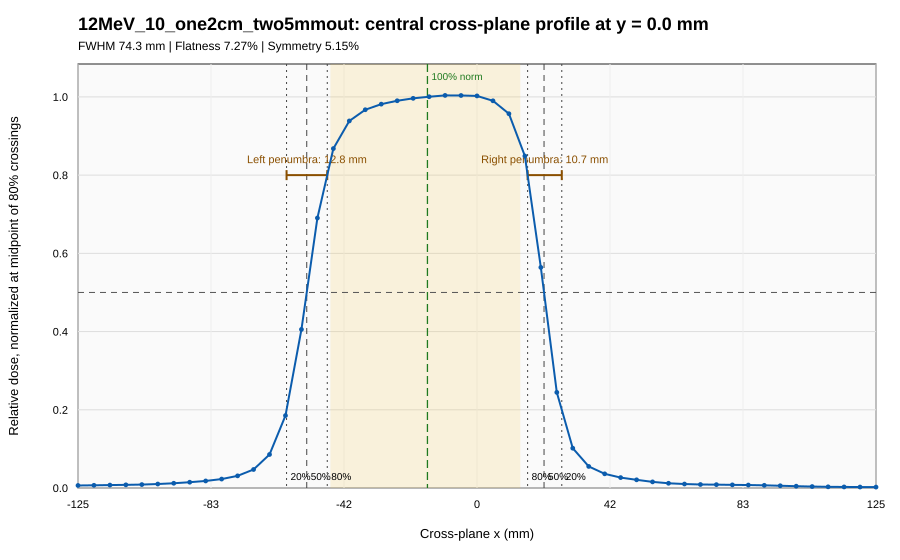

Values plotted in this chart, from the file beside it:
crossplane_x_mm_at_y0, dose_gy, relative_to_80_percent_midpoint, percent_of_80_percent_midpoint, directly_measured, interpolation_method
-125.0, 0.01232, 0.006452, 0.6452, 0, vertical_offset_rows
-120.0, 0.01319, 0.006903, 0.6903, 1, direct
-115.0, 0.0143, 0.007487, 0.7487, 0, vertical_offset_rows
-110.0, 0.01538, 0.008055, 0.8055, 1, direct
-105.0, 0.01675, 0.008771, 0.8771, 0, vertical_offset_rows
-100.0, 0.01944, 0.01018, 1.018, 1, direct
-95.0, 0.02316, 0.01212, 1.212, 0, vertical_offset_rows
-90.0, 0.02828, 0.01481, 1.481, 1, direct
-85.0, 0.03443, 0.01803, 1.803, 0, vertical_offset_rows
-80.0, 0.04359, 0.02282, 2.282, 1, direct
-75.0, 0.05932, 0.03106, 3.106, 0, vertical_offset_rows
-70.0, 0.09037, 0.04732, 4.732, 1, direct
-65.0, 0.1637, 0.08568, 8.568, 0, vertical_offset_rows
-60.0, 0.3536, 0.1851, 18.51, 1, direct
-55.0, 0.7744, 0.4054, 40.54, 0, vertical_offset_rows
-50.0, 1.319, 0.6903, 69.03, 1, direct
-45.0, 1.657, 0.8678, 86.78, 0, vertical_offset_rows
-40.0, 1.792, 0.9385, 93.85, 1, direct
-35.0, 1.847, 0.9672, 96.72, 0, vertical_offset_rows
-30.0, 1.875, 0.9815, 98.15, 1, direct
-25.0, 1.891, 0.9901, 99.01, 0, vertical_offset_rows
-20.0, 1.903, 0.9963, 99.63, 1, direct
-15.0, 1.911, 1, 100, 0, vertical_offset_rows
-10.0, 1.917, 1.004, 100.4, 1, direct
-5.0, 1.917, 1.004, 100.4, 0, vertical_offset_rows
0.0, 1.915, 1.003, 100.3, 1, direct
5.0, 1.891, 0.99, 99, 0, vertical_offset_rows
10.0, 1.828, 0.9569, 95.69, 1, direct
15.0, 1.621, 0.8489, 84.89, 0, vertical_offset_rows
20.0, 1.077, 0.564, 56.4, 1, direct
25.0, 0.467, 0.2445, 24.45, 0, vertical_offset_rows
30.0, 0.1943, 0.1018, 10.18, 1, direct
35.0, 0.1053, 0.05515, 5.515, 0, vertical_offset_rows
40.0, 0.06923, 0.03625, 3.625, 1, direct
45.0, 0.05085, 0.02662, 2.662, 0, vertical_offset_rows
50.0, 0.03993, 0.02091, 2.091, 1, direct
55.0, 0.02989, 0.01565, 1.565, 0, vertical_offset_rows
60.0, 0.02311, 0.0121, 1.21, 1, direct
65.0, 0.01944, 0.01018, 1.018, 0, vertical_offset_rows
70.0, 0.0171, 0.008952, 0.8952, 1, direct
75.0, 0.0164, 0.008584, 0.8584, 0, vertical_offset_rows
80.0, 0.01529, 0.008006, 0.8006, 1, direct
85.0, 0.01448, 0.007583, 0.7583, 0, vertical_offset_rows
90.0, 0.0131, 0.006857, 0.6857, 1, direct
95.0, 0.01098, 0.005747, 0.5747, 0, vertical_offset_rows
100.0, 0.008847, 0.004632, 0.4632, 1, direct
105.0, 0.007085, 0.003709, 0.3709, 0, vertical_offset_rows
110.0, 0.005766, 0.003019, 0.3019, 1, direct
115.0, 0.00517, 0.002707, 0.2707, 0, vertical_offset_rows
120.0, 0.004729, 0.002476, 0.2476, 1, direct
125.0, 0.004419, 0.002313, 0.2313, 0, vertical_offset_rows
